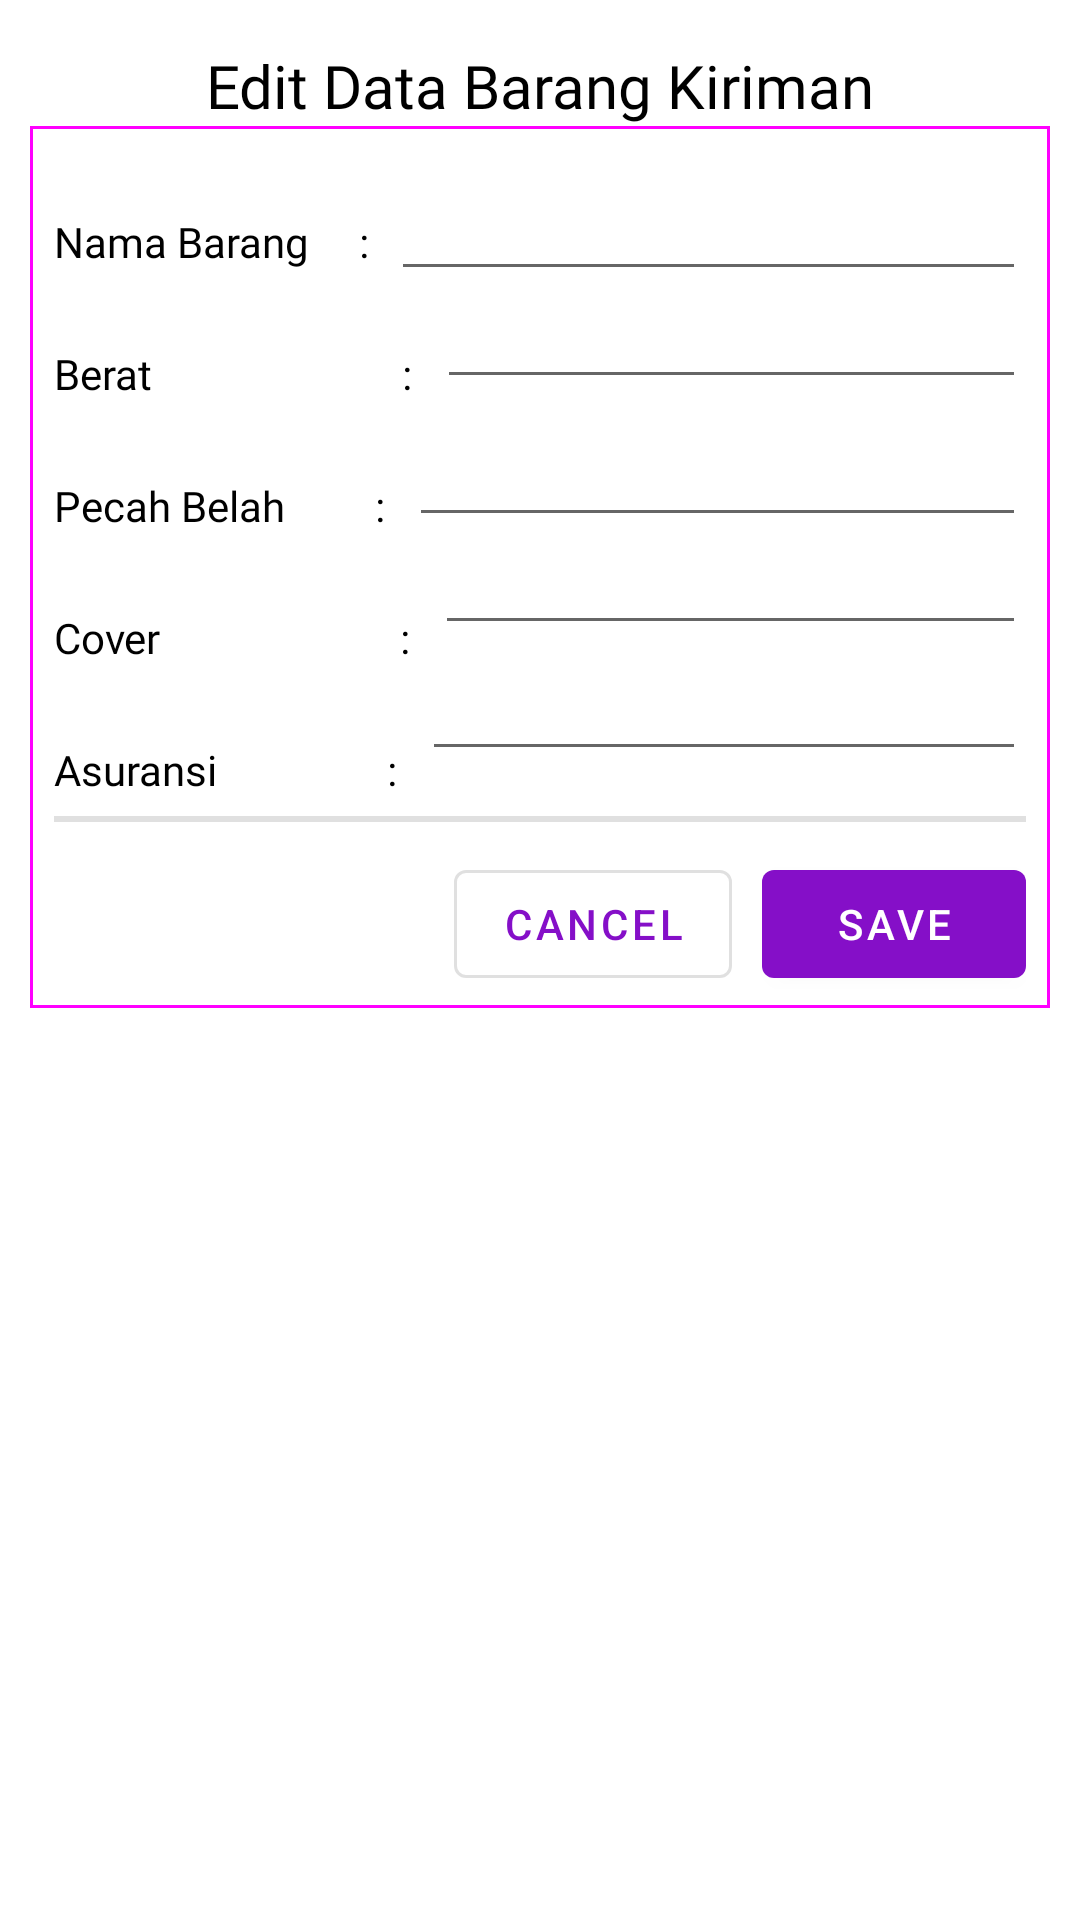

This screen was rendered from an Android layout file. Write that file and the resources it references.
<!-- AndroidManifest.xml: application theme Theme.Tubes1 -->
<!-- res/layout/activity_edit_kiriman.xml -->
<?xml version="1.0" encoding="utf-8"?>
<androidx.constraintlayout.widget.ConstraintLayout
    xmlns:android="http://schemas.android.com/apk/res/android"
    xmlns:app="http://schemas.android.com/apk/res-auto"
    xmlns:tools="http://schemas.android.com/tools"
    android:layout_width="match_parent"
    android:layout_height="match_parent"
    tools:context=".Kiriman.EditKirimanActivity">

    <RelativeLayout
        android:id="@+id/rleditdata"
        android:layout_width="match_parent"
        android:layout_height="match_parent"
        android:layout_marginHorizontal="10dp"
        android:layout_marginVertical="15dp">
        <com.google.android.material.textview.MaterialTextView
            android:id="@+id/titleViewerKiriman"
            android:layout_width="match_parent"
            android:layout_height="wrap_content"
            android:fontFamily="@font/poppinsbold"
            android:text="Edit Data Barang Kiriman"
            android:textColor="@color/black"
            android:textAlignment="center"
            android:layout_alignParentTop="true"
            android:textSize="20sp"/>
        <com.google.android.material.card.MaterialCardView
            android:layout_width="match_parent"
            android:layout_height="wrap_content"
            android:layout_below="@id/titleViewerKiriman"
            style="@style/Widget.Material3.CardView.Outlined">
            <RelativeLayout
                android:layout_width="match_parent"
                android:layout_height="wrap_content"
                android:paddingHorizontal="8dp"
                android:layout_marginVertical="4dp">
                <com.google.android.material.textview.MaterialTextView
                    android:id="@+id/tvOutNamaBarang"
                    android:layout_width="wrap_content"
                    android:layout_height="wrap_content"
                    android:layout_marginTop="25dp"
                    android:fontFamily="@font/poppinsbold"
                    android:layout_alignParentStart="true"
                    android:textSize="14sp"
                    android:text="Nama Barang     :"
                    android:textColor="@color/black"/>

                <com.google.android.material.textfield.TextInputEditText
                    android:id="@+id/OutDBNamaBarangEdit"
                    android:layout_width="match_parent"
                    android:layout_height="wrap_content"
                    android:layout_marginStart="7dp"
                    android:layout_marginTop="15dp"
                    android:layout_toEndOf="@id/tvOutNamaBarang"
                    android:fontFamily="@font/poppinsregular"
                    android:textSize="14sp" />

                <com.google.android.material.textview.MaterialTextView
                    android:id="@+id/tvOutBerat"
                    android:layout_width="wrap_content"
                    android:layout_height="wrap_content"
                    android:layout_marginTop="25dp"
                    android:fontFamily="@font/poppinsbold"
                    android:layout_below="@id/tvOutNamaBarang"
                    android:layout_alignParentStart="true"
                    android:textSize="14sp"
                    android:text="Berat                         :"
                    android:textColor="@color/black" />
                <androidx.appcompat.widget.AppCompatEditText
                    android:id="@+id/OutDBBeratEdit"
                    android:layout_width="match_parent"
                    android:layout_height="wrap_content"
                    android:layout_marginStart="8dp"
                    android:layout_below="@id/OutDBNamaBarangEdit"
                    android:fontFamily="@font/poppinsregular"
                    android:layout_toEndOf="@id/tvOutBerat"
                    android:textSize="14sp"/>
                <com.google.android.material.textview.MaterialTextView
                    android:id="@+id/tvOutPecahBelah"
                    android:layout_width="wrap_content"
                    android:layout_height="wrap_content"
                    android:layout_marginTop="25dp"
                    android:fontFamily="@font/poppinsbold"
                    android:layout_below="@+id/tvOutBerat"
                    android:textSize="14sp"
                    android:text="Pecah Belah         :"
                    android:textColor="@color/black"/>
                <androidx.appcompat.widget.AppCompatAutoCompleteTextView
                    android:id="@+id/OutDBPecahBelahEdit"
                    android:layout_width="match_parent"
                    android:layout_height="wrap_content"
                    android:layout_marginStart="8dp"
                    android:layout_marginTop="10dp"
                    android:layout_below="@id/OutDBBeratEdit"
                    android:fontFamily="@font/poppinsregular"
                    android:layout_toEndOf="@id/tvOutPecahBelah"
                    android:textSize="14sp"/>
                <com.google.android.material.textview.MaterialTextView
                    android:id="@+id/tvOutCover"
                    android:layout_width="wrap_content"
                    android:layout_height="wrap_content"
                    android:layout_marginTop="25dp"
                    android:fontFamily="@font/poppinsbold"
                    android:layout_below="@+id/tvOutPecahBelah"
                    android:textSize="14sp"
                    android:text="Cover                        :"
                    android:textColor="@color/black"/>
                <androidx.appcompat.widget.AppCompatEditText
                    android:id="@+id/OutDBCoverEdit"
                    android:layout_width="match_parent"
                    android:layout_height="wrap_content"
                    android:layout_marginStart="8dp"
                    android:layout_below="@id/OutDBPecahBelahEdit"
                    android:fontFamily="@font/poppinsregular"
                    android:layout_toEndOf="@id/tvOutCover"
                    android:textSize="14sp"/>
                <com.google.android.material.textview.MaterialTextView
                    android:id="@+id/tvOutAsuransi"
                    android:layout_width="wrap_content"
                    android:layout_height="wrap_content"
                    android:layout_marginTop="25dp"
                    android:fontFamily="@font/poppinsbold"
                    android:layout_below="@+id/tvOutCover"
                    android:textSize="14sp"
                    android:text="Asuransi                 :"
                    android:textColor="@color/black"/>
                <androidx.appcompat.widget.AppCompatAutoCompleteTextView
                    android:id="@+id/OutDBAsuransiEdit"
                    android:layout_width="match_parent"
                    android:layout_height="wrap_content"
                    android:layout_marginStart="8dp"
                    android:layout_marginTop="6dp"
                    android:layout_below="@id/OutDBCoverEdit"
                    android:fontFamily="@font/poppinsregular"
                    android:layout_toEndOf="@id/tvOutAsuransi"
                    android:textSize="14sp"/>
                <com.google.android.material.divider.MaterialDivider
                    android:id="@+id/dividLogicBtn"
                    android:layout_width="wrap_content"
                    android:layout_height="wrap_content"
                    android:layout_below="@+id/OutDBAsuransiEdit"
                    app:dividerThickness="2dp"
                    android:layout_marginTop="15dp"/>
                <com.google.android.material.button.MaterialButton
                    android:id="@+id/SaveButon"
                    android:layout_width="wrap_content"
                    android:layout_height="wrap_content"
                    android:layout_marginTop="10dp"
                    android:layout_below="@+id/dividLogicBtn"
                    android:layout_alignParentEnd="true"
                    android:text="Save"/>
                <com.google.android.material.button.MaterialButton
                    android:id="@+id/CancelButon"
                    android:layout_width="wrap_content"
                    android:layout_height="wrap_content"
                    android:layout_marginTop="10dp"
                    android:layout_marginEnd="10dp"
                    android:layout_below="@id/dividLogicBtn"
                    android:layout_toLeftOf="@id/SaveButon"
                    style="@style/Widget.MaterialComponents.Button.OutlinedButton"
                    android:text="Cancel"/>
            </RelativeLayout>
        </com.google.android.material.card.MaterialCardView>
    </RelativeLayout>

</androidx.constraintlayout.widget.ConstraintLayout>
<!-- resources referenced by this layout -->
<resources>
  <color name="black">#FF000000</color>
  <style name="Theme.Tubes1" parent="Theme.MaterialComponents.Light.DarkActionBar">
          
          <item name="colorPrimary">@color/primary</item>
          <item name="colorPrimaryVariant">@color/primary</item>
          <item name="colorOnPrimary">@color/white</item>
          
          <item name="colorSecondary">@color/teal_200</item>
          <item name="colorSecondaryVariant">@color/teal_700</item>
          <item name="colorOnSecondary">@color/black</item>
          
          <item name="android:statusBarColor" tools:targetApi="l">?attr/colorPrimaryVariant</item>
          
      </style>
  <color name="primary">#850FC8</color>
  <color name="white">#FFFFFFFF</color>
  <color name="teal_200">#FF03DAC5</color>
  <color name="teal_700">#FF018786</color>
</resources>
